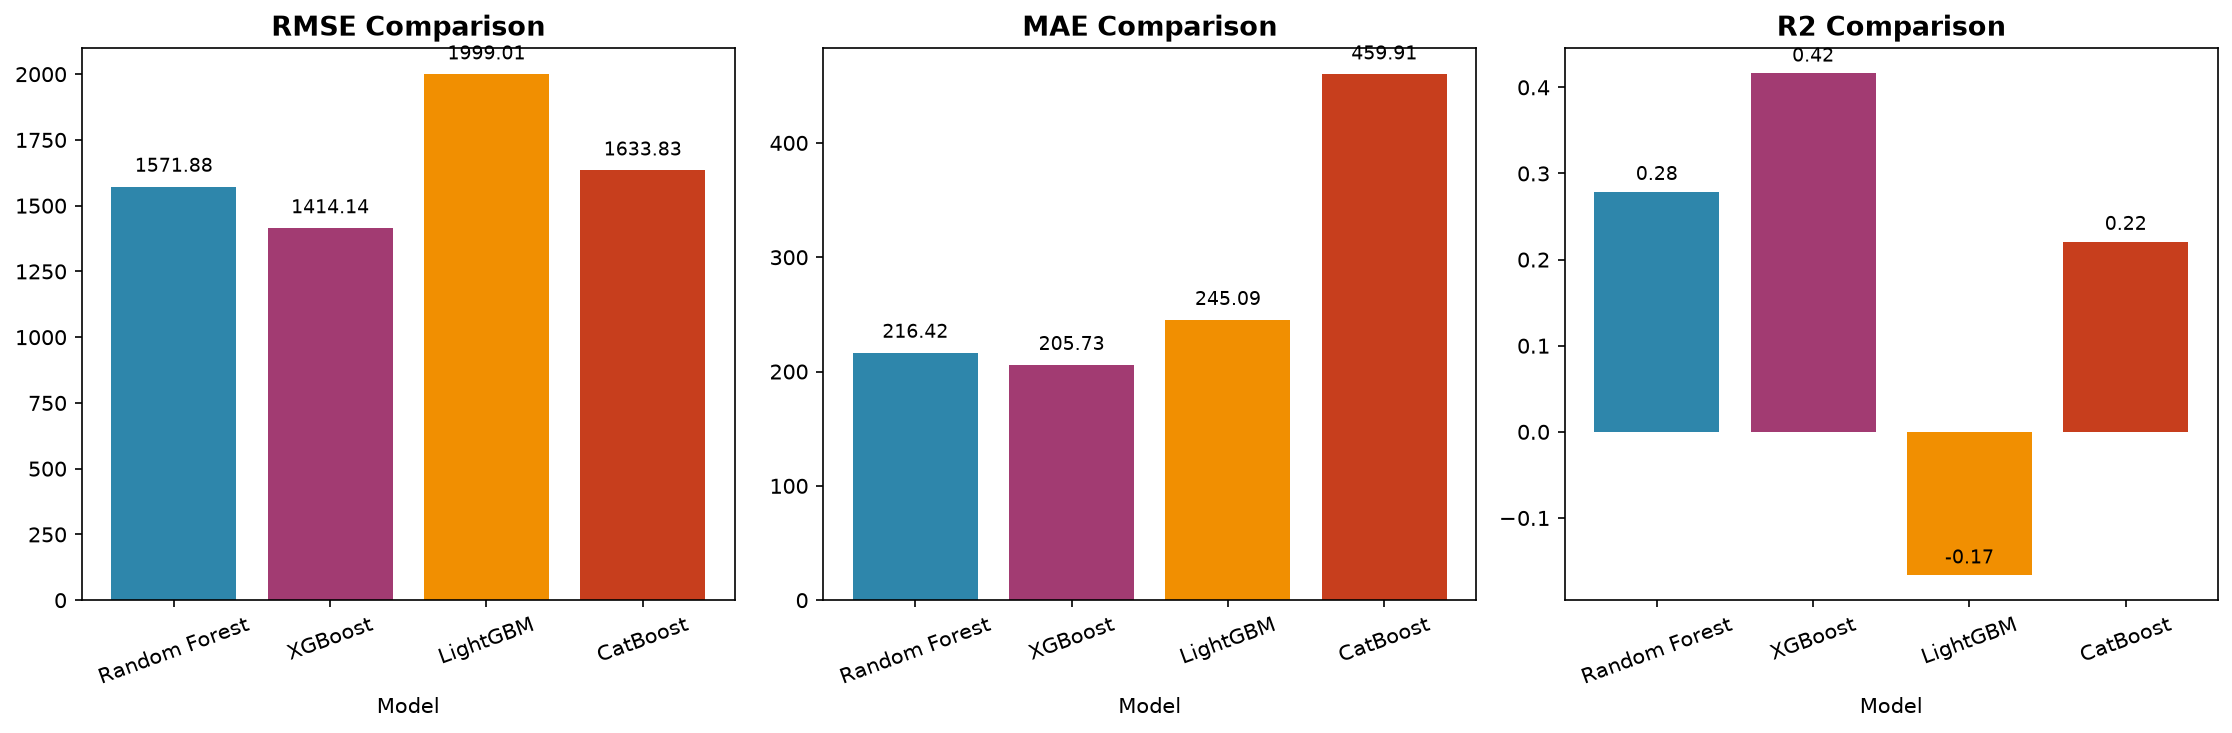

Values plotted in this chart, from the file beside it:
, RMSE, MAE, R2
Random Forest, 1572, 216.4, 0.2789
XGBoost, 1414, 205.7, 0.4163
LightGBM, 1999, 245.1, -0.1663
CatBoost, 1634, 459.9, 0.2209
